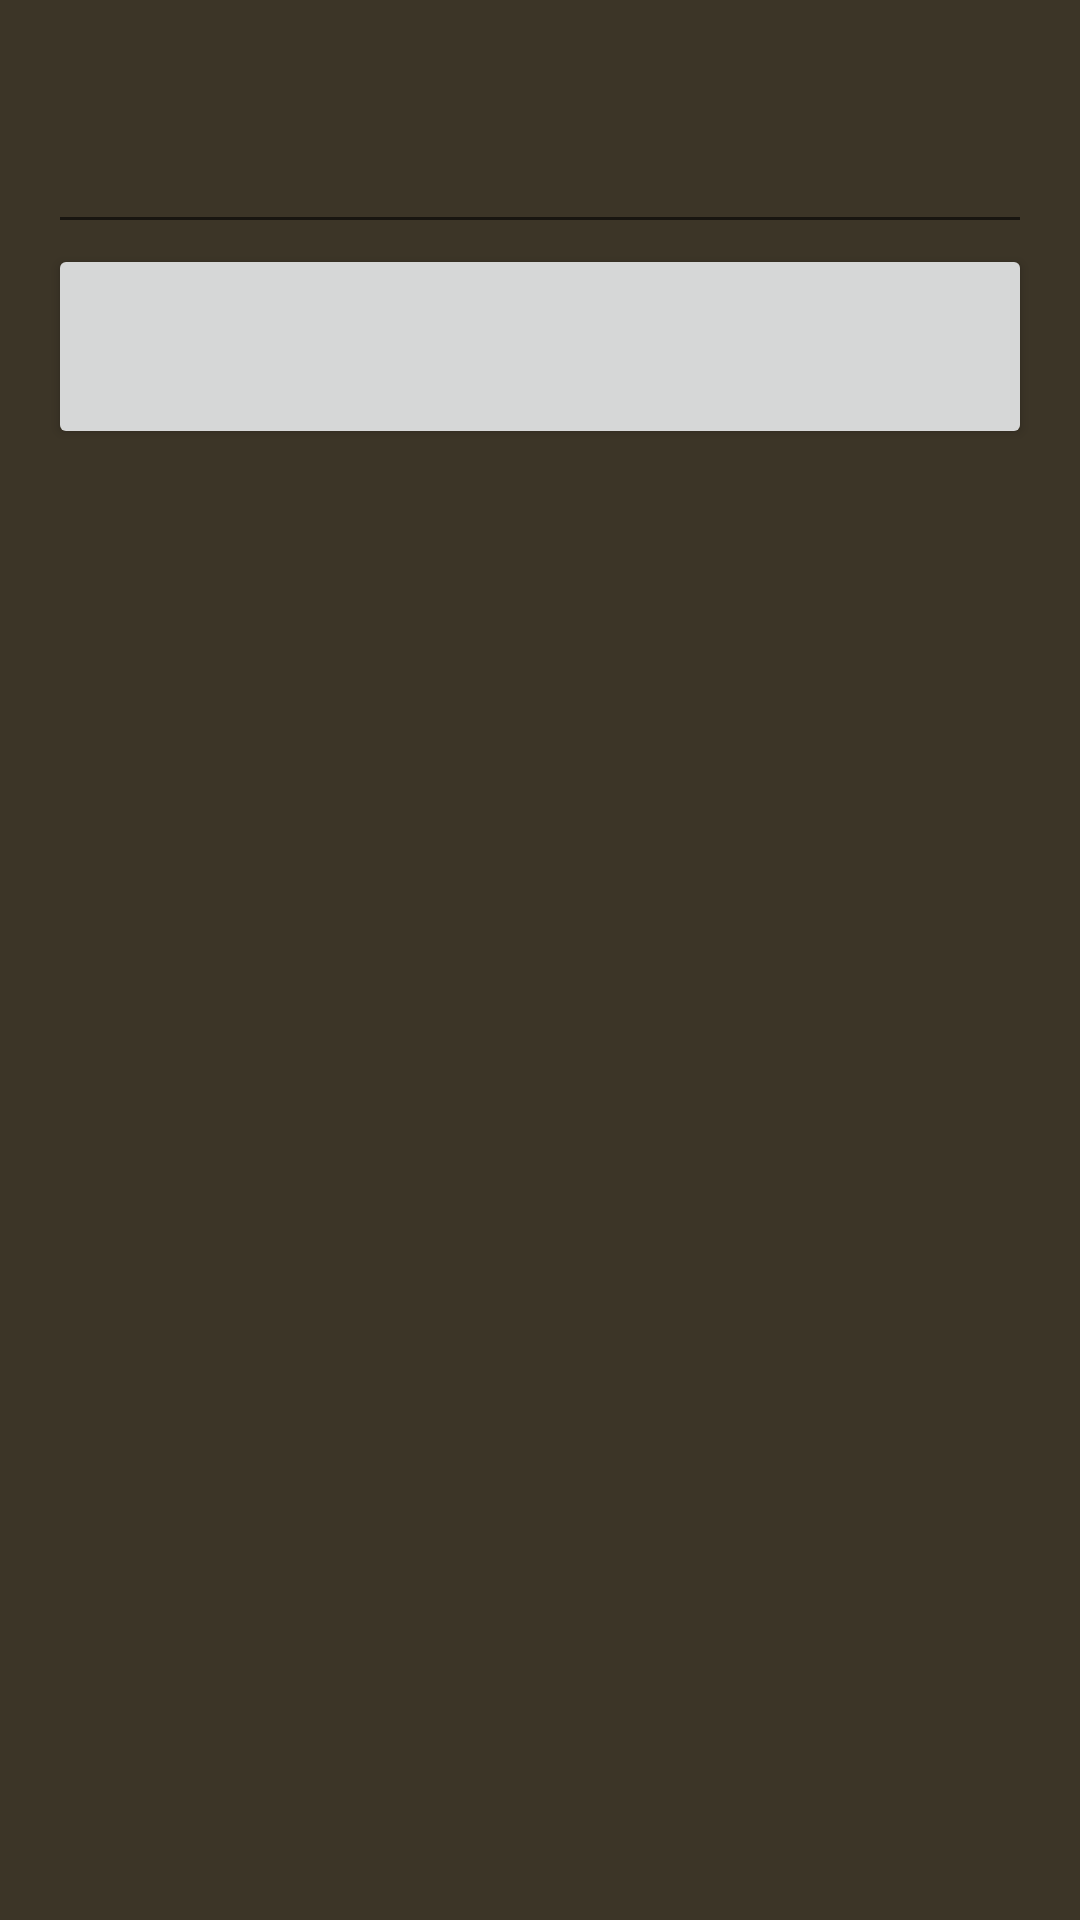

Layout XML and referenced resources for this Android screen:
<!-- AndroidManifest.xml: application theme SciekiTheme -->
<!-- res/layout/activity_rename.xml -->
<?xml version="1.0" encoding="utf-8"?>
<RelativeLayout xmlns:android="http://schemas.android.com/apk/res/android"
    android:layout_width="match_parent" android:layout_height="match_parent"
    android:padding="16dp"
    android:theme="@style/SciekiTheme">

    <EditText
        android:id="@+id/edit_text_community_window"
        android:layout_width="match_parent"
        android:layout_height="wrap_content"/>

    <Button
        android:id="@+id/edit_button_community_window"
        android:layout_width="match_parent"
        android:layout_height="wrap_content"
        android:layout_below="@id/edit_text_community_window"
        android:layout_alignParentStart="true" />
</RelativeLayout>
<!-- resources referenced by this layout -->
<resources>
  <style name="SciekiTheme" parent="Theme.AppCompat.Light.DarkActionBar">
          
          <item name="colorPrimary">@color/colorPrimary</item>
          <item name="colorPrimaryDark">@color/colorPrimaryDark</item>
          <item name="colorAccent">@color/colorAccent</item>
          <item name="android:background">@color/background</item>
          <item name="android:textColor">@color/colorText</item>
          <item name="android:textSize">@dimen/textSize</item>
  
      </style>
  <color name="colorPrimary">#6200EE</color>
  <color name="colorPrimaryDark">#3700B3</color>
  <color name="colorAccent">#03DAC5</color>
  <color name="background">#3C3527</color>
  <color name="colorText">#FFFFFF</color>
  <dimen name="textSize">36sp</dimen>
</resources>
